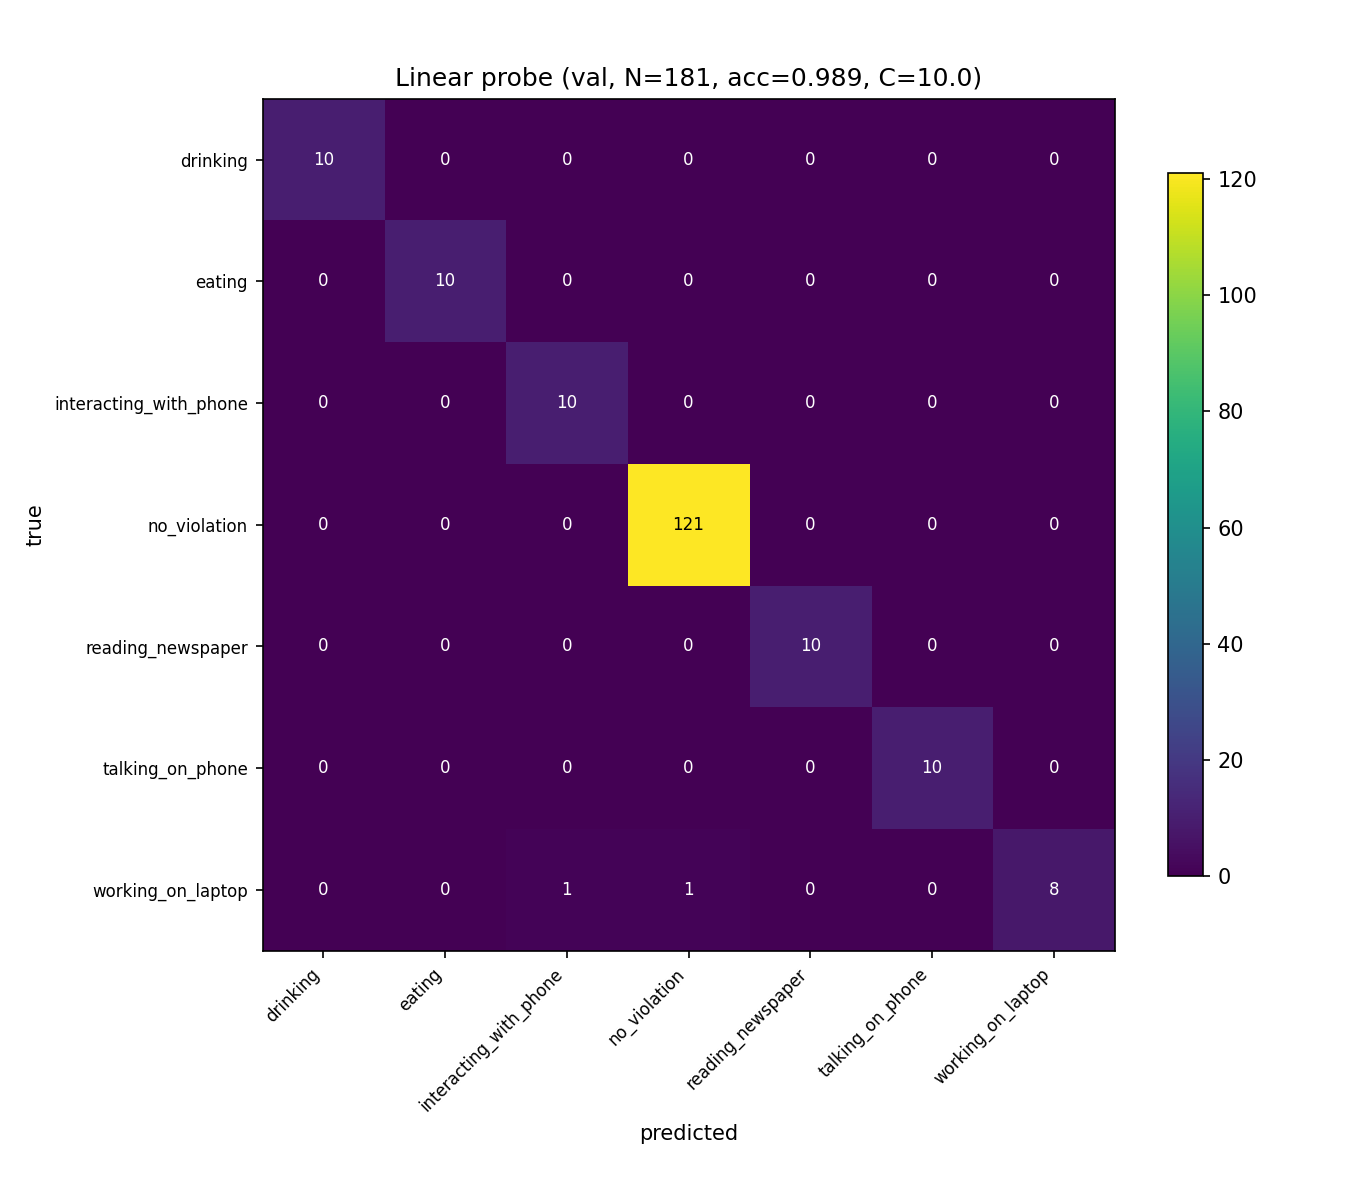

Data behind this chart, as committed beside it:
true\pred, drinking, eating, interacting_with_phone, no_violation, reading_newspaper, talking_on_phone, working_on_laptop
drinking, 10, 0, 0, 0, 0, 0, 0
eating, 0, 10, 0, 0, 0, 0, 0
interacting_with_phone, 0, 0, 10, 0, 0, 0, 0
no_violation, 0, 0, 0, 121, 0, 0, 0
reading_newspaper, 0, 0, 0, 0, 10, 0, 0
talking_on_phone, 0, 0, 0, 0, 0, 10, 0
working_on_laptop, 0, 0, 1, 1, 0, 0, 8
